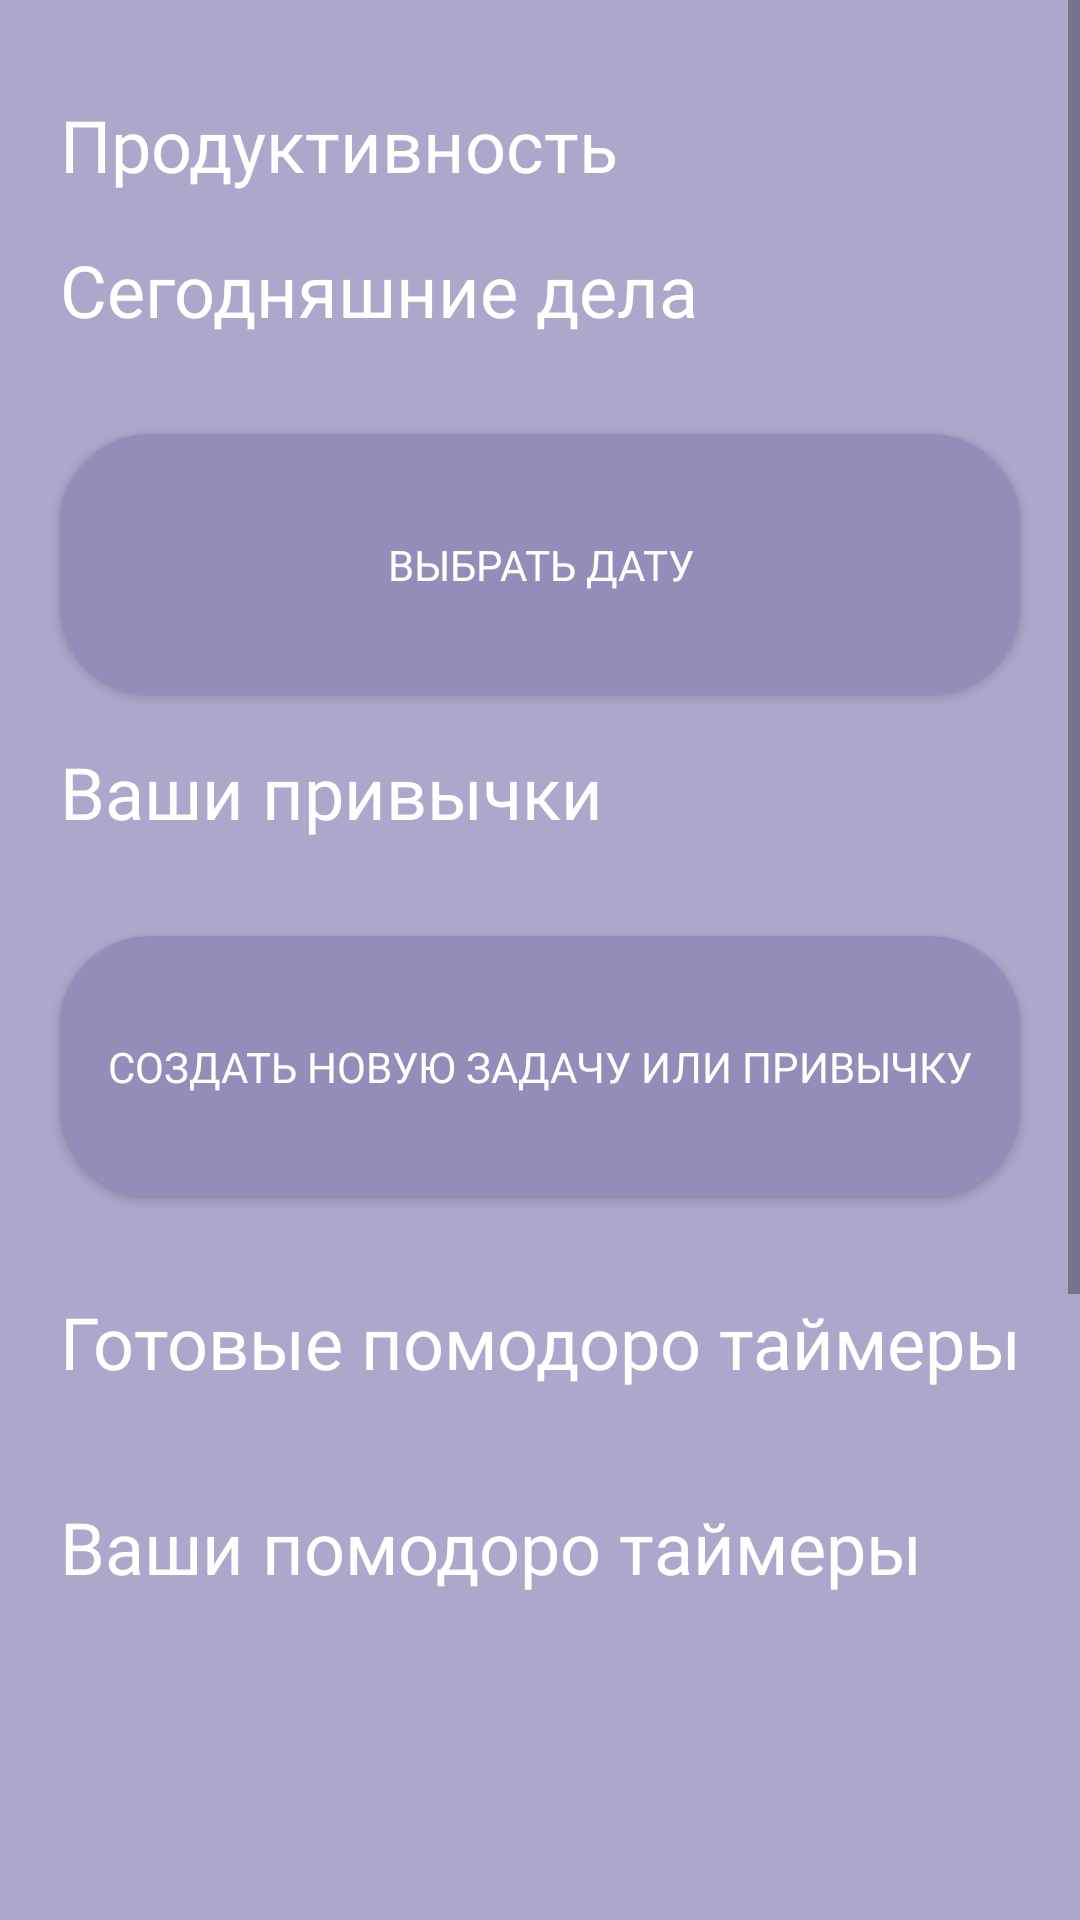

Android layout source for this screen:
<!-- AndroidManifest.xml: fallback theme Theme.MaterialComponents.DayNight.NoActionBar -->
<!-- res/layout/fragment_productivity.xml -->
<?xml version="1.0" encoding="utf-8"?>
<androidx.constraintlayout.widget.ConstraintLayout xmlns:android="http://schemas.android.com/apk/res/android"
    xmlns:app="http://schemas.android.com/apk/res-auto"
    xmlns:tools="http://schemas.android.com/tools"
    android:layout_width="match_parent"
    android:layout_height="match_parent"
    android:background="@color/purple"
    tools:context=".presentation.mainFragments.productivityFragment.ProductivityFragment">

    <ScrollView
        android:layout_width="match_parent"
        android:layout_height="match_parent"
        app:layout_constraintBottom_toBottomOf="parent"
        app:layout_constraintEnd_toEndOf="parent"
        app:layout_constraintStart_toStartOf="parent"
        app:layout_constraintTop_toTopOf="parent">

        <androidx.constraintlayout.widget.ConstraintLayout
            android:layout_width="match_parent"
            android:layout_height="wrap_content">

            <androidx.recyclerview.widget.RecyclerView
                android:id="@+id/tasksRecycler"
                android:layout_width="0dp"
                android:layout_height="wrap_content"
                android:layout_marginTop="16dp"
                app:layout_constraintEnd_toEndOf="parent"
                app:layout_constraintHorizontal_bias="0.0"
                app:layout_constraintStart_toStartOf="parent"
                app:layout_constraintTop_toBottomOf="@+id/taskDateTV" />

            <TextView
                android:id="@+id/readyPomodoroTimersTV"
                android:layout_width="wrap_content"
                android:layout_height="wrap_content"
                android:layout_marginStart="20dp"
                android:layout_marginTop="32dp"
                android:fontFamily="@font/montserrat_bold"
                android:text="@string/ready_timers"
                android:textColor="@color/white"
                android:textSize="24sp"
                app:layout_constraintStart_toStartOf="parent"
                app:layout_constraintTop_toBottomOf="@+id/createTaskOrHabitButton" />

            <TextView
                android:id="@+id/userPomodoroTimersTV"
                android:layout_width="wrap_content"
                android:layout_height="wrap_content"
                android:layout_marginStart="20dp"
                android:layout_marginTop="20dp"
                android:fontFamily="@font/montserrat_bold"
                android:text="@string/your_timer"
                android:textColor="@color/white"
                android:textSize="24sp"
                app:layout_constraintStart_toStartOf="parent"
                app:layout_constraintTop_toBottomOf="@+id/readyPomodorosRecycler" />

            <androidx.appcompat.widget.AppCompatButton
                android:id="@+id/chooseDataForTasksButton"
                android:layout_width="0dp"
                android:layout_height="87dp"
                android:layout_marginStart="20dp"
                android:layout_marginTop="16dp"
                android:layout_marginEnd="20dp"
                android:background="@drawable/button_background"
                android:fontFamily="@font/montserrat_bold"
                android:text="@string/chose_date"
                android:textColor="@color/white"
                app:layout_constraintEnd_toEndOf="parent"
                app:layout_constraintStart_toStartOf="parent"
                app:layout_constraintTop_toBottomOf="@+id/tasksRecycler" />

            <androidx.appcompat.widget.AppCompatButton
                android:id="@+id/createTaskOrHabitButton"
                android:layout_width="0dp"
                android:layout_height="87dp"
                android:layout_marginStart="20dp"
                android:layout_marginTop="16dp"
                android:layout_marginEnd="20dp"
                android:background="@drawable/button_background"
                android:fontFamily="@font/montserrat_bold"
                android:text="Создать новую задачу или привычку"
                android:textColor="@color/white"
                app:layout_constraintEnd_toEndOf="parent"
                app:layout_constraintStart_toStartOf="parent"
                app:layout_constraintTop_toBottomOf="@+id/habitsRecycler" />

            <androidx.appcompat.widget.AppCompatButton
                android:id="@+id/createPomodoroTimerButton"
                android:layout_width="0dp"
                android:layout_height="87dp"
                android:layout_marginStart="20dp"
                android:layout_marginTop="175dp"
                android:layout_marginEnd="20dp"
                android:layout_marginBottom="156dp"
                android:background="@drawable/button_background"
                android:fontFamily="@font/montserrat_bold"
                android:text="Cоздать помодоро таймер"
                android:textColor="@color/white"
                app:layout_constraintBottom_toBottomOf="parent"
                app:layout_constraintEnd_toEndOf="parent"
                app:layout_constraintStart_toStartOf="parent"
                app:layout_constraintTop_toBottomOf="@+id/userPomodoroTimersTV"
                app:layout_constraintVertical_bias="0.0" />

            <androidx.recyclerview.widget.RecyclerView
                android:id="@+id/userPomodorosRecycler"
                android:layout_width="0dp"
                android:layout_height="wrap_content"
                android:layout_marginTop="16dp"
                app:layout_constraintStart_toStartOf="parent"
                app:layout_constraintTop_toBottomOf="@+id/userPomodoroTimersTV" />

            <TextView
                android:id="@+id/habitTV"
                android:layout_width="wrap_content"
                android:layout_height="wrap_content"
                android:layout_marginStart="20dp"
                android:layout_marginTop="16dp"
                android:fontFamily="@font/montserrat_bold"
                android:text="@string/your_habits"
                android:textColor="@color/white"
                android:textSize="24sp"
                app:layout_constraintStart_toStartOf="parent"
                app:layout_constraintTop_toBottomOf="@+id/chooseDataForTasksButton" />

            <TextView
                android:id="@+id/headerProductivityTV"
                android:layout_width="wrap_content"
                android:layout_height="wrap_content"
                android:layout_marginStart="20dp"
                android:layout_marginTop="32dp"
                android:fontFamily="@font/montserrat_bold"
                android:text="@string/productivity"
                android:textColor="@color/white"
                android:textSize="24sp"
                app:layout_constraintStart_toStartOf="parent"
                app:layout_constraintTop_toTopOf="parent" />

            <TextView
                android:id="@+id/taskDateTV"
                android:layout_width="wrap_content"
                android:layout_height="wrap_content"
                android:layout_marginStart="20dp"
                android:layout_marginTop="16dp"
                android:fontFamily="@font/montserrat_bold"
                android:text="@string/today_task"
                android:textColor="@color/white"
                android:textSize="24sp"
                app:layout_constraintStart_toStartOf="parent"
                app:layout_constraintTop_toBottomOf="@+id/headerProductivityTV" />

            <androidx.recyclerview.widget.RecyclerView
                android:id="@+id/readyPomodorosRecycler"
                android:layout_width="0dp"
                android:layout_height="wrap_content"
                android:layout_marginTop="16dp"
                app:layout_constraintStart_toStartOf="parent"
                app:layout_constraintTop_toBottomOf="@+id/readyPomodoroTimersTV" />

            <TextView
                android:id="@+id/userHasZeroPomodoros"
                android:layout_width="wrap_content"
                android:layout_height="wrap_content"
                android:layout_marginTop="48dp"
                android:fontFamily="@font/montserrat_medium"
                android:textAlignment="center"
                android:textColor="@color/white"
                android:textSize="20sp"
                app:layout_constraintEnd_toEndOf="parent"
                app:layout_constraintStart_toStartOf="parent"
                app:layout_constraintTop_toBottomOf="@+id/userPomodoroTimersTV" />

            <androidx.recyclerview.widget.RecyclerView
                android:id="@+id/habitsRecycler"
                android:layout_width="0dp"
                android:layout_height="wrap_content"
                android:layout_marginTop="16dp"
                app:layout_constraintEnd_toEndOf="parent"
                app:layout_constraintHorizontal_bias="0.0"
                app:layout_constraintStart_toStartOf="parent"
                app:layout_constraintTop_toBottomOf="@+id/habitTV" />

        </androidx.constraintlayout.widget.ConstraintLayout>
    </ScrollView>


</androidx.constraintlayout.widget.ConstraintLayout>
<!-- resources referenced by this layout -->
<resources>
  <color name="purple">#ACA7CB</color>
  <color name="white">#FFFFFFFF</color>
  <!-- drawable button_background (drawable) -->
  <?xml version="1.0" encoding="utf-8"?>
  <shape android:shape="rectangle"
      xmlns:android="http://schemas.android.com/apk/res/android">
  
      <solid android:color="@color/purple_brighter"/>
  
      <corners android:radius="30dp" />
  
  
  </shape>
  <string name="chose_date">Выбрать дату</string>
  <string name="productivity">Продуктивность</string>
  <string name="ready_timers">Готовые помодоро таймеры</string>
  <string name="today_task">Сегодняшние дела</string>
  <string name="your_habits">Ваши привычки</string>
  <string name="your_timer">Ваши помодоро таймеры</string>
  <color name="purple_brighter">#938DB9</color>
</resources>
